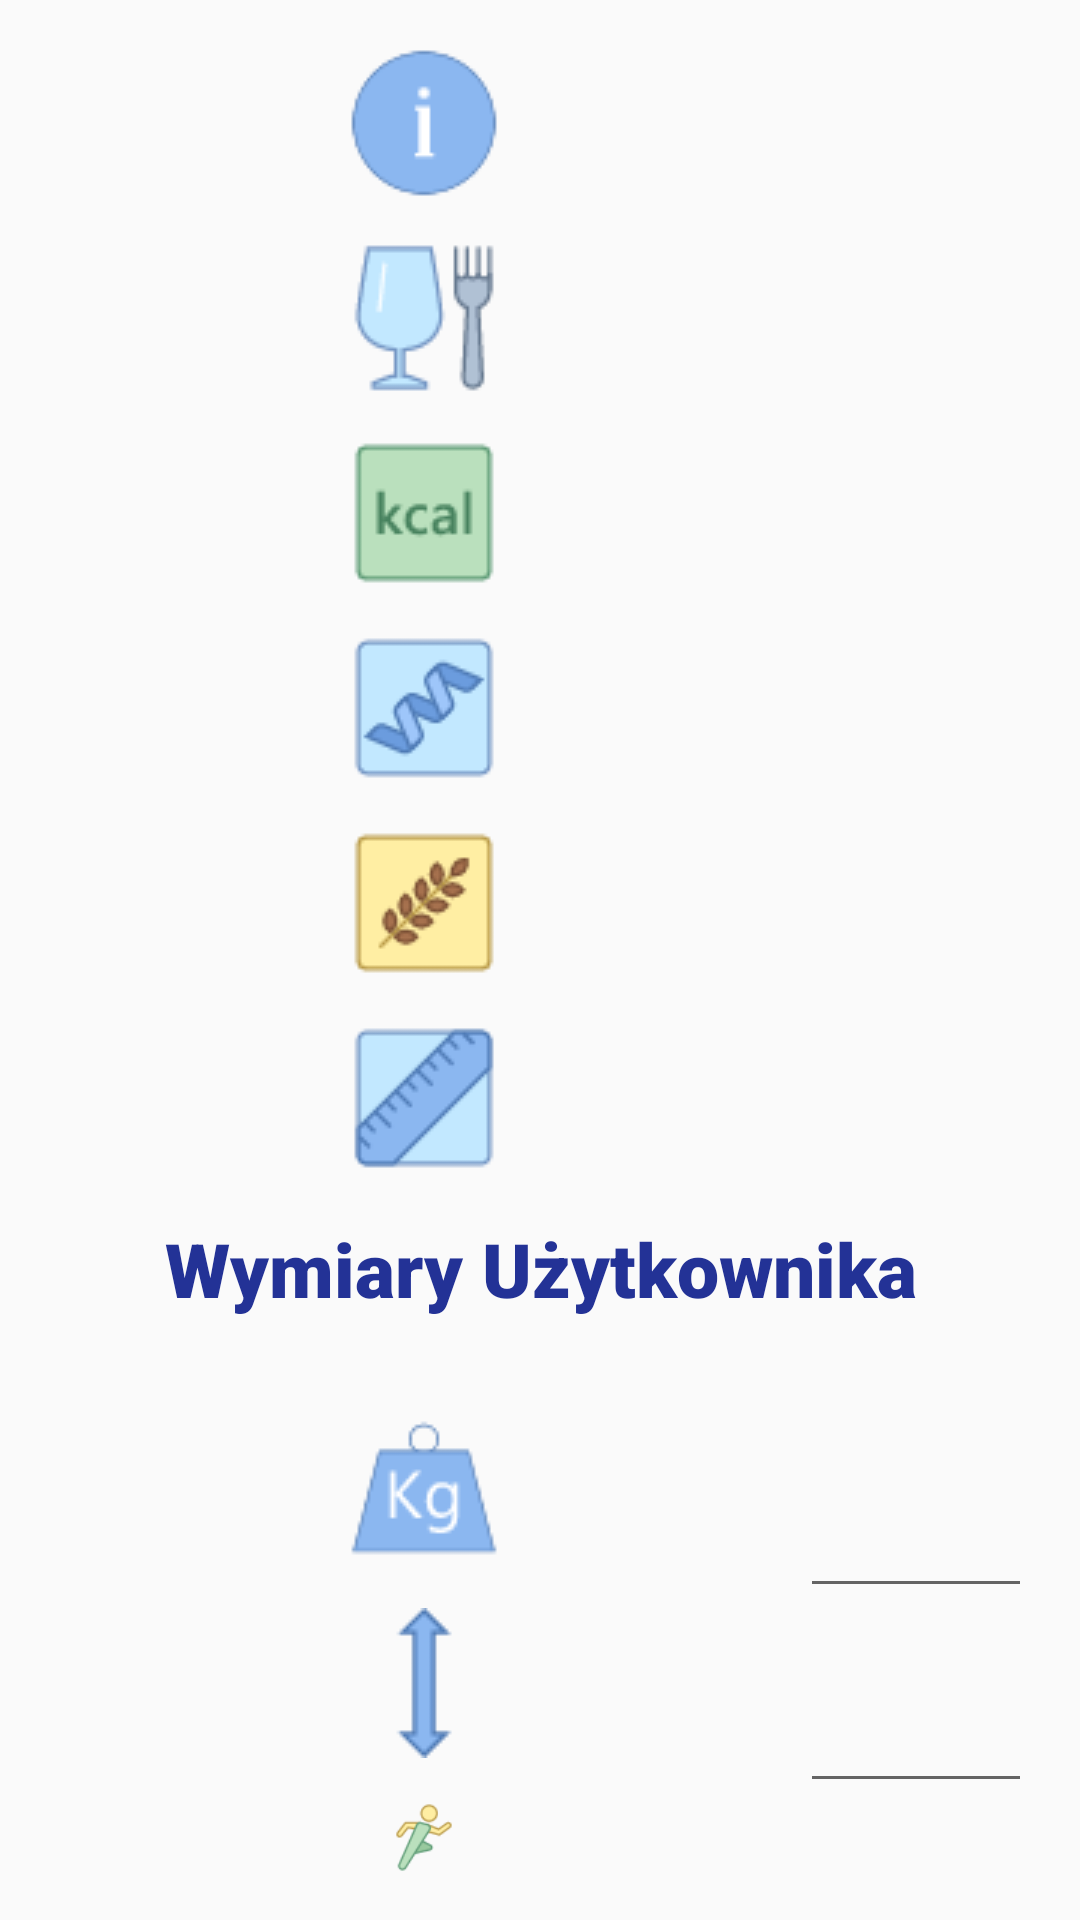

This screen was rendered from an Android layout file. Write that file and the resources it references.
<!-- AndroidManifest.xml: application theme AppTheme -->
<!-- res/layout/content_main_panel_controller.xml -->
<?xml version="1.0" encoding="utf-8"?>
<TableLayout xmlns:android="http://schemas.android.com/apk/res/android"
    xmlns:app="http://schemas.android.com/apk/res-auto"
    xmlns:tools="http://schemas.android.com/tools"
    android:id="@+id/content_main_panel_controller"
    android:layout_width="match_parent"
    android:layout_height="match_parent"
    android:paddingBottom="@dimen/activity_vertical_margin"
    android:paddingLeft="@dimen/activity_horizontal_margin"
    android:paddingRight="@dimen/activity_horizontal_margin"
    android:paddingTop="@dimen/activity_vertical_margin"
    app:layout_behavior="@string/appbar_scrolling_view_behavior"
    tools:context="pl.edu.pwr.a200184student.my_personal_trainer.controller.MainPanelController"
    tools:showIn="@layout/app_bar_main_panel_controller"
    android:orientation="horizontal"
    android:weightSum="1">

    <TableRow>
        <ImageView
            android:layout_width="wrap_content"
            android:layout_height="wrap_content"
            app:srcCompat="@drawable/info"
            android:id="@+id/infoImageView"/>

        <TextView
            android:layout_width="wrap_content"
            android:minHeight="100dp"
            android:textSize="25dp"
            android:textColor="#323232"
            android:fontFamily="sans-serif-black"
            android:layout_height="65dp"
            android:id="@+id/currentLoggedUserTextView"
            android:layout_weight="0.88" />
    </TableRow>
    <TableRow>
        <ImageView
            android:layout_width="wrap_content"
            android:layout_height="wrap_content"
            app:srcCompat="@drawable/food_main_panel"
            android:id="@+id/foodImageView" />

        <TextView
            android:layout_width="wrap_content"
            android:minHeight="100dp"
            android:textSize="25dp"
            android:textColor="#323232"
            android:fontFamily="sans-serif-black"
            android:layout_height="65dp"
            android:id="@+id/dietryPlanTextView"
            android:layout_weight="0.88" />

    </TableRow>
    <TableRow>

        <ImageView
            android:layout_width="wrap_content"
            android:layout_height="wrap_content"
            app:srcCompat="@drawable/calories"
            android:id="@+id/caloriesImageView" />

        <TextView
            android:layout_width="wrap_content"
            android:minHeight="100dp"
            android:fontFamily="sans-serif-black"
            android:textSize="25dp"
            android:textColor="#323232"
            android:layout_height="65dp"
            android:id="@+id/dailyCaloriesAmountTextView"
            android:layout_weight="0.88"/>

    </TableRow>
    <TableRow>

        <ImageView
            android:layout_width="wrap_content"
            android:layout_height="wrap_content"
            app:srcCompat="@drawable/protein"
            android:id="@+id/proteinImageView" />

        <TextView
            android:layout_width="wrap_content"
            android:minHeight="100dp"
            android:textSize="25dp"
            android:textColor="#323232"
            android:fontFamily="sans-serif-black"
            android:layout_height="65dp"
            android:id="@+id/dailyProteinAmountTextView"
            android:layout_weight="0.88"/>
    </TableRow>
    <TableRow>

        <ImageView
            android:layout_width="wrap_content"
            android:layout_height="wrap_content"
            app:srcCompat="@drawable/carbs"
            android:id="@+id/carbsImageView" />

        <TextView
            android:layout_width="wrap_content"
            android:minHeight="100dp"
            android:fontFamily="sans-serif-black"
            android:textSize="25dp"
            android:textColor="#323232"
            android:layout_height="65dp"
            android:id="@+id/dailyCarbsAmountTextView"
            android:layout_weight="0.88"/>
    </TableRow>
    <TableRow>


        <ImageView
            android:layout_width="wrap_content"
            android:layout_height="wrap_content"
            app:srcCompat="@drawable/lipids"
            android:id="@+id/fatImageView" />

        <TextView
            android:layout_width="wrap_content"
            android:minHeight="100dp"
            android:fontFamily="sans-serif-black"
            android:textSize="25dp"
            android:textColor="#323232"
            android:layout_height="65dp"
            android:id="@+id/dailyFatAmountTextView"
            android:layout_weight="0.88"/>
    </TableRow>
    <TableRow>
        <TextView
            android:layout_width="wrap_content"
            android:minHeight="100dp"
            android:textSize="25dp"
            android:fontFamily="sans-serif-black"
            android:textColor="#233296"
            android:layout_height="65dp"
            android:textAlignment="center"
            android:text="Wymiary Użytkownika"
            android:id="@+id/userDimentionsTextView"
            android:layout_weight="0.88"/>
    </TableRow>
    <TableRow>

        <ImageView
            android:layout_width="wrap_content"
            android:layout_height="wrap_content"
            app:srcCompat="@drawable/weight"
            android:id="@+id/weightImageView" />

        <EditText
            android:layout_width="wrap_content"
            android:minHeight="100dp"
            android:textSize="25dp"
            android:textColor="#323232"
            android:fontFamily="sans-serif-black"
            android:layout_height="65dp"
            android:id="@+id/userWeightTextView"
            android:layout_weight="0.88" />
    </TableRow>
    <TableRow>
        <ImageView
            android:layout_width="wrap_content"
            android:layout_height="wrap_content"
            app:srcCompat="@drawable/height"
            android:id="@+id/heightImageView" />

        <EditText
            android:layout_width="wrap_content"
            android:minHeight="100dp"
            android:textSize="25dp"
            android:textColor="#323232"
            android:fontFamily="sans-serif-black"
            android:layout_height="65dp"
            android:id="@+id/userHeightTextView"
            android:layout_weight="0.88" />
    </TableRow>
    <TableRow>

        <ImageView
            android:layout_width="wrap_content"
            android:layout_height="wrap_content"
            app:srcCompat="@drawable/sport"
            android:id="@+id/sportImageView" />

        <EditText
            android:layout_width="wrap_content"
            android:minHeight="100dp"
            android:textSize="20dp"
            android:textColor="#323232"
            android:fontFamily="sans-serif-black"
            android:layout_height="65dp"
            android:id="@+id/userActivityFactorTextView"
            android:layout_weight="0.88"
            android:onClick="clearText" />
    </TableRow>
    <TableRow>

        <TextView
            android:layout_width="wrap_content"
            android:minHeight="100dp"
            android:fontFamily="sans-serif-black"
            android:textSize="24dp"
            android:textColor="#323232"
            android:layout_height="65dp"
            android:id="@+id/editDietTypeTextView"
            android:layout_weight="0.88"/>
        <Spinner
            android:id="@+id/editDietTypeSpinner"
            android:minHeight="80dp"
            android:minWidth="150sp"
            android:layout_width="match_parent"
            android:layout_height="wrap_content"
            android:textAlignment="center">
        </Spinner>
    </TableRow>

    <TableRow>

        <Button
            android:layout_width="wrap_content"
            android:fontFamily="sans-serif-black"
            android:textSize="18dp"
            android:onClick="onEditButtonClick"
            android:layout_height="wrap_content"
            android:id="@+id/editDimensionsButton"
            android:layout_weight="0.50"/>
    </TableRow>
</TableLayout>
<!-- res/layout/app_bar_main_panel_controller.xml (included above) -->
<?xml version="1.0" encoding="utf-8"?>
<android.support.design.widget.CoordinatorLayout xmlns:android="http://schemas.android.com/apk/res/android"
    xmlns:app="http://schemas.android.com/apk/res-auto"
    xmlns:tools="http://schemas.android.com/tools"
    android:layout_width="match_parent"
    android:layout_height="match_parent"
    android:fitsSystemWindows="true"
    android:background="@drawable/drewno"
    tools:context="pl.edu.pwr.a200184student.my_personal_trainer.controller.MainPanelController">

    <android.support.design.widget.AppBarLayout
        android:layout_width="match_parent"
        android:layout_height="wrap_content"
        android:theme="@style/AppTheme.AppBarOverlay">

        <android.support.v7.widget.Toolbar
            android:id="@+id/toolbar"
            android:layout_width="match_parent"
            android:layout_height="?attr/actionBarSize"
            android:background="?attr/colorPrimary"
            app:popupTheme="@style/AppTheme.PopupOverlay" />

    </android.support.design.widget.AppBarLayout>

    <include layout="@layout/content_main_panel_controller" />

</android.support.design.widget.CoordinatorLayout>
<!-- resources referenced by this layout -->
<resources>
  <dimen name="activity_horizontal_margin">16dp</dimen>
  <dimen name="activity_vertical_margin">16dp</dimen>
  <!-- drawable calories: png bitmap (drawable, 1000 bytes) -->
  <!-- drawable carbs: png bitmap (drawable, 1818 bytes) -->
  <!-- drawable drewno: jpg bitmap (drawable, 283474 bytes) -->
  <!-- drawable food_main_panel: png bitmap (drawable, 2192 bytes) -->
  <!-- drawable height: png bitmap (drawable, 533 bytes) -->
  <!-- drawable info: png bitmap (drawable, 1413 bytes) -->
  <!-- drawable lipids: png bitmap (drawable, 1275 bytes) -->
  <!-- drawable protein: png bitmap (drawable, 1760 bytes) -->
  <!-- drawable sport: png bitmap (drawable, 2191 bytes) -->
  <!-- drawable weight: png bitmap (drawable, 1781 bytes) -->
  <style name="AppTheme.AppBarOverlay" parent="ThemeOverlay.AppCompat.Dark.ActionBar" />
  <style name="AppTheme.PopupOverlay" parent="ThemeOverlay.AppCompat.Light" />
  <style name="AppTheme" parent="Theme.AppCompat.Light.DarkActionBar">
          
          <item name="colorPrimary">@color/colorPrimary</item>
          <item name="colorPrimaryDark">@color/colorPrimaryDark</item>
          <item name="colorAccent">@color/colorAccent</item>
      </style>
  <color name="colorPrimary">#b4c1bf</color>
  <color name="colorPrimaryDark">#303F9F</color>
  <color name="colorAccent">#FF4081</color>
</resources>
